2-way image classification set "Camelyon" from GitHub (AnonymousDL4Fun/SSMP); label vocabulary: normal, tumor.

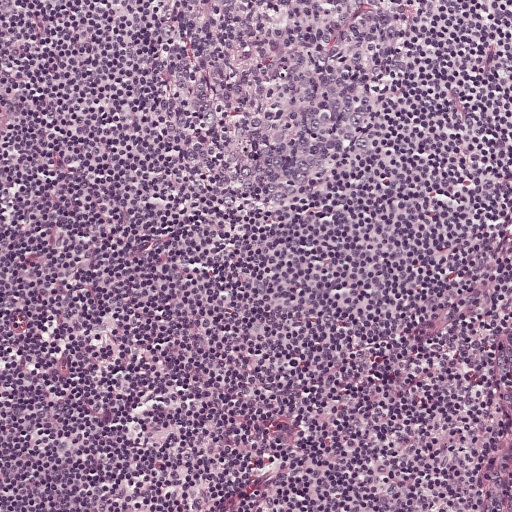
Label: normal

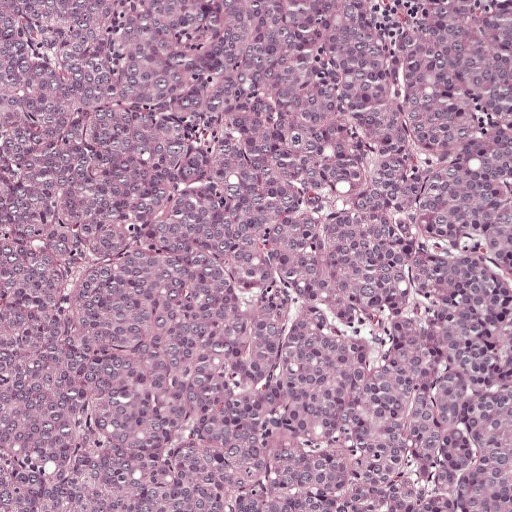
Label: tumor

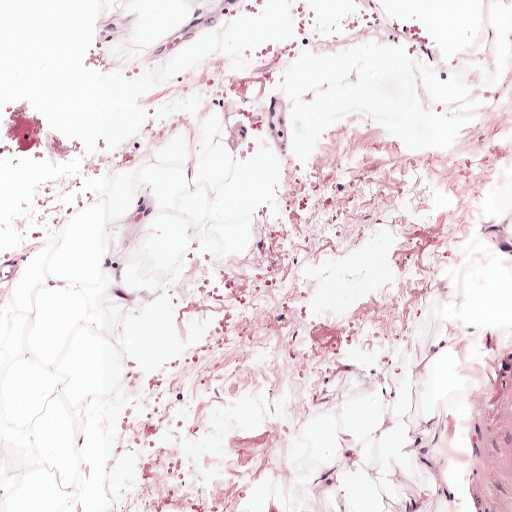
Label: normal

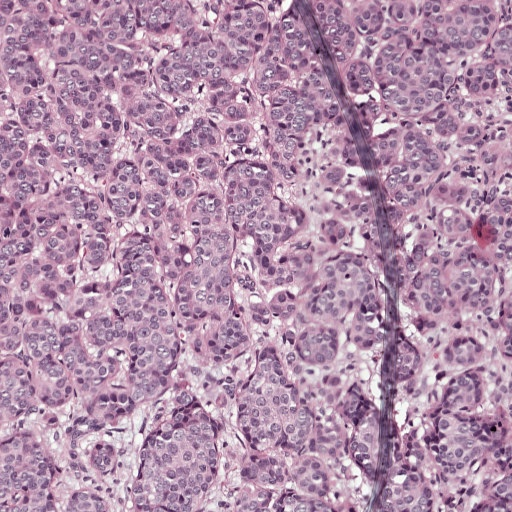
Label: tumor

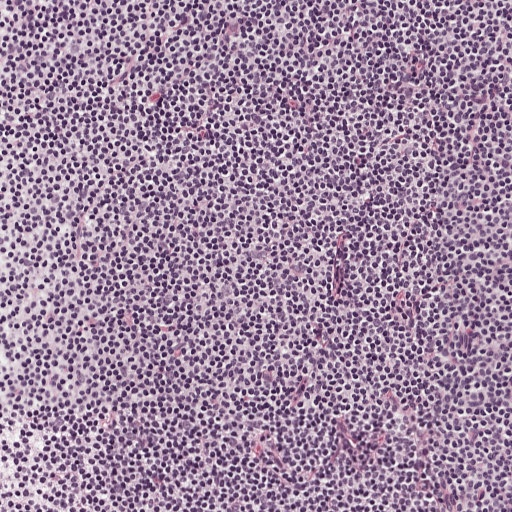
Label: normal

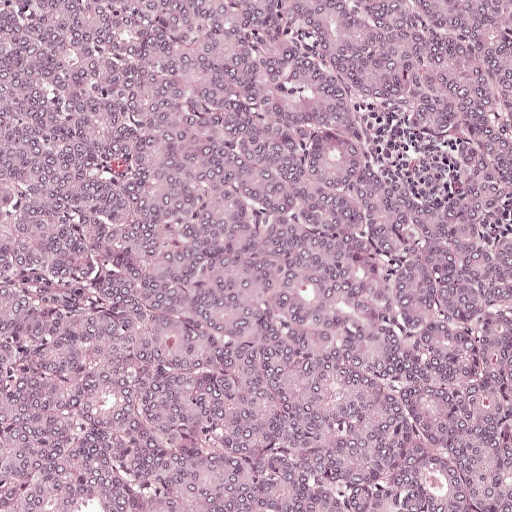
Label: tumor
